Run: headless pygame with SDL's dummy video driver; simulated clock (each Clock.tick advances the game by its frame time, no real sleeping); random seed 0; keys injected as events and as key.get_pressed() state; no mouse input.
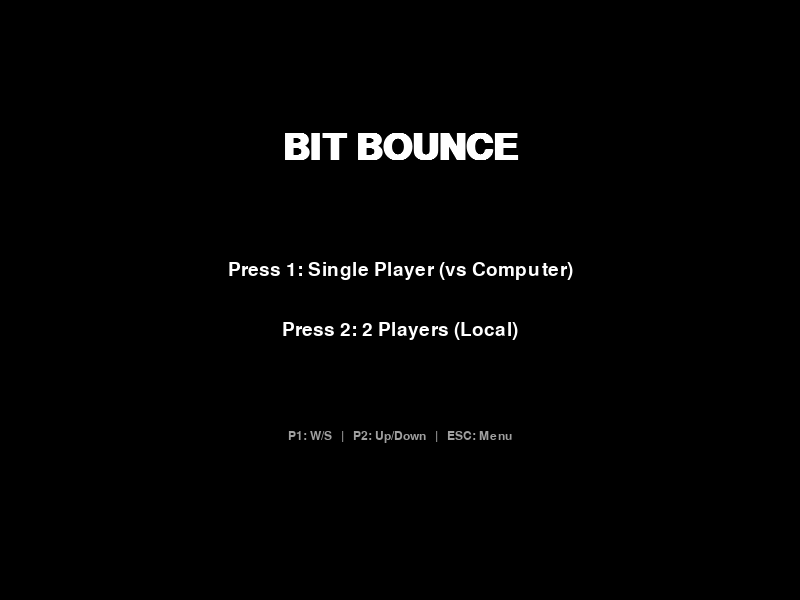
Frame 1 of 4 · flips 1–60 · no input
Frame 2 of 4 · flips 61–180 · tapped SPACE, RETURN · held RIGHT (→), D · screen unchanged from frame 1, image omitted
Frame 3 of 4 · flips 181–300 · held DOWN (↓), S · screen unchanged from frame 2, image omitted
Frame 4 of 4 · flips 301–420 · held LEFT (←), A, UP (↑), W · screen unchanged from frame 3, image omitted

The pygame program that drew these frames:

import pygame
import sys


pygame.init()


# Constants
WIDTH, HEIGHT = 800, 600
WHITE = (255, 255, 255)
BLACK = (0, 0, 0)
GRAY = (160, 160, 160)
FPS = 60


screen = pygame.display.set_mode((WIDTH, HEIGHT))
pygame.display.set_caption("Pygame Pong")
clock = pygame.time.Clock()


title_font = pygame.font.SysFont("monospace", 54, bold=True)
menu_font = pygame.font.SysFont("monospace", 28)
small_font = pygame.font.SysFont("monospace", 18)
score_font = pygame.font.SysFont("monospace", 36)


# Game Objects
left_paddle = pygame.Rect(30, HEIGHT // 2 - 50, 15, 100)
right_paddle = pygame.Rect(WIDTH - 45, HEIGHT // 2 - 50, 15, 100)
ball = pygame.Rect(WIDTH // 2 - 10, HEIGHT // 2 - 10, 20, 20)


ball_dx, ball_dy = 5, 5
paddle_speed = 7
ai_speed = 5  # Slightly slower than player so the AI is beatable
score_left, score_right = 0, 0


game_state = "MENU"  # "MENU" or "PLAYING"
vs_computer = False




def reset_game():
    global score_left, score_right, ball_dx, ball_dy
    score_left = 0
    score_right = 0
    left_paddle.centery = HEIGHT // 2
    right_paddle.centery = HEIGHT // 2
    ball.center = (WIDTH // 2, HEIGHT // 2)
    ball_dx = 5
    ball_dy = 5




while True:
    for event in pygame.event.get():
        if event.type == pygame.QUIT:
            pygame.quit()
            sys.exit()


        if event.type == pygame.KEYDOWN:
            if game_state == "MENU":
                if event.key == pygame.K_1:
                    vs_computer = True
                    reset_game()
                    game_state = "PLAYING"
                elif event.key == pygame.K_2:
                    vs_computer = False
                    reset_game()
                    game_state = "PLAYING"
            elif game_state == "PLAYING":
                if event.key == pygame.K_ESCAPE:
                    game_state = "MENU"


    screen.fill(BLACK)


    if game_state == "MENU":
        title_text = title_font.render("BIT BOUNCE", True, WHITE)
        opt1_text = menu_font.render("Press 1: Single Player (vs Computer)", True, WHITE)
        opt2_text = menu_font.render("Press 2: 2 Players (Local)", True, WHITE)
        controls_text = small_font.render("P1: W/S   |   P2: Up/Down   |   ESC: Menu", True, GRAY)


        screen.blit(title_text, (WIDTH // 2 - title_text.get_width() // 2, 130))
        screen.blit(opt1_text, (WIDTH // 2 - opt1_text.get_width() // 2, 260))
        screen.blit(opt2_text, (WIDTH // 2 - opt2_text.get_width() // 2, 320))
        screen.blit(controls_text, (WIDTH // 2 - controls_text.get_width() // 2, 430))


    elif game_state == "PLAYING":
        keys = pygame.key.get_pressed()


        # Left Paddle (Player 1)
        if keys[pygame.K_w] and left_paddle.top > 0:
            left_paddle.y -= paddle_speed
        if keys[pygame.K_s] and left_paddle.bottom < HEIGHT:
            left_paddle.y += paddle_speed


        # Right Paddle (Computer AI or Player 2)
        if vs_computer:
            # AI tracks the ball only when the ball moves toward the right side
            if ball_dx > 0:
                if right_paddle.centery < ball.centery - 10 and right_paddle.bottom < HEIGHT:
                    right_paddle.y += ai_speed
                elif right_paddle.centery > ball.centery + 10 and right_paddle.top > 0:
                    right_paddle.y -= ai_speed
        else:
            if keys[pygame.K_UP] and right_paddle.top > 0:
                right_paddle.y -= paddle_speed
            if keys[pygame.K_DOWN] and right_paddle.bottom < HEIGHT:
                right_paddle.y += paddle_speed


        # Move ball
        ball.x += ball_dx
        ball.y += ball_dy


        # Wall collision
        if ball.top <= 0 or ball.bottom >= HEIGHT:
            ball_dy *= -1


        # Paddle collision
        if ball.colliderect(left_paddle) and ball_dx < 0:
            ball_dx *= -1
        if ball.colliderect(right_paddle) and ball_dx > 0:
            ball_dx *= -1


        # Scoring
        if ball.left <= 0:
            score_right += 1
            ball.center = (WIDTH // 2, HEIGHT // 2)
            ball_dx *= -1
        if ball.right >= WIDTH:
            score_left += 1
            ball.center = (WIDTH // 2, HEIGHT // 2)
            ball_dx *= -1


        # Draw arena and paddles
        pygame.draw.rect(screen, WHITE, left_paddle)
        pygame.draw.rect(screen, WHITE, right_paddle)
        pygame.draw.ellipse(screen, WHITE, ball)
        pygame.draw.aaline(screen, WHITE, (WIDTH // 2, 0), (WIDTH // 2, HEIGHT))


        # Draw score and mode label
        score_text = score_font.render(f"{score_left}   {score_right}", True, WHITE)
        screen.blit(score_text, (WIDTH // 2 - score_text.get_width() // 2, 20))


        mode_label = "VS COMPUTER (ESC: Menu)" if vs_computer else "2 PLAYERS (ESC: Menu)"
        mode_text = small_font.render(mode_label, True, GRAY)
        screen.blit(mode_text, (WIDTH // 2 - mode_text.get_width() // 2, HEIGHT - 30))


    pygame.display.flip()
    clock.tick(FPS)
